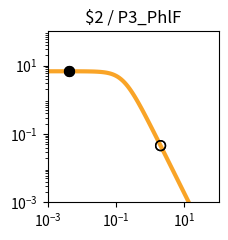

Source code (Python): (Note: this script raises an exception after producing the figure.)
import matplotlib.pyplot as plt
import matplotlib.ticker as ticker
import numpy as np

fig, ax = plt.subplots(figsize=(2.5,2.5))

plt.xlim(1.000000e-03, 1.000000e+02)
plt.ylim(1.000000e-03, 1.000000e+02)

x = np.array([1.000000e-03,1.122018e-03,1.258925e-03,1.412538e-03,1.584893e-03,1.778279e-03,1.995262e-03,2.238721e-03,2.511886e-03,2.818383e-03,3.162278e-03,3.548134e-03,3.981072e-03,4.466836e-03,5.011872e-03,5.623413e-03,6.309573e-03,7.079458e-03,7.943282e-03,8.912509e-03,1.000000e-02,1.122018e-02,1.258925e-02,1.412538e-02,1.584893e-02,1.778279e-02,1.995262e-02,2.238721e-02,2.511886e-02,2.818383e-02,3.162278e-02,3.548134e-02,3.981072e-02,4.466836e-02,5.011872e-02,5.623413e-02,6.309573e-02,7.079458e-02,7.943282e-02,8.912509e-02,1.000000e-01,1.122018e-01,1.258925e-01,1.412538e-01,1.584893e-01,1.778279e-01,1.995262e-01,2.238721e-01,2.511886e-01,2.818383e-01,3.162278e-01,3.548134e-01,3.981072e-01,4.466836e-01,5.011872e-01,5.623413e-01,6.309573e-01,7.079458e-01,7.943282e-01,8.912509e-01,1.000000e+00,1.122018e+00,1.258925e+00,1.412538e+00,1.584893e+00,1.778279e+00,1.995262e+00,2.238721e+00,2.511886e+00,2.818383e+00,3.162278e+00,3.548134e+00,3.981072e+00,4.466836e+00,5.011872e+00,5.623413e+00,6.309573e+00,7.079458e+00,7.943282e+00,8.912509e+00,1.000000e+01,1.122018e+01,1.258925e+01,1.412538e+01,1.584893e+01,1.778279e+01,1.995262e+01,2.238721e+01,2.511886e+01,2.818383e+01,3.162278e+01,3.548134e+01,3.981072e+01,4.466836e+01,5.011872e+01,5.623413e+01,6.309573e+01,7.079458e+01,7.943282e+01,8.912509e+01,1.000000e+02,])
y = np.array([6.793769e+00,6.793708e+00,6.793632e+00,6.793537e+00,6.793416e+00,6.793264e+00,6.793072e+00,6.792831e+00,6.792526e+00,6.792143e+00,6.791659e+00,6.791050e+00,6.790283e+00,6.789315e+00,6.788097e+00,6.786561e+00,6.784627e+00,6.782191e+00,6.779123e+00,6.775260e+00,6.770398e+00,6.764279e+00,6.756583e+00,6.746908e+00,6.734754e+00,6.719497e+00,6.700365e+00,6.676407e+00,6.646453e+00,6.609081e+00,6.562573e+00,6.504879e+00,6.433593e+00,6.345940e+00,6.238810e+00,6.108831e+00,5.952525e+00,5.766560e+00,5.548098e+00,5.295258e+00,5.007628e+00,4.686765e+00,4.336552e+00,3.963289e+00,3.575410e+00,3.182809e+00,2.795870e+00,2.424391e+00,2.076633e+00,1.758681e+00,1.474197e+00,1.224541e+00,1.009143e+00,8.260148e-01,6.722568e-01,5.445086e-01,4.392943e-01,3.532611e-01,2.833258e-01,2.267482e-01,1.811542e-01,1.445265e-01,1.151755e-01,9.170305e-02,7.296195e-02,5.801777e-02,4.611348e-02,3.663846e-02,2.910190e-02,2.311031e-02,1.834895e-02,1.456644e-02,1.156234e-02,9.176956e-03,7.283160e-03,5.779843e-03,4.586616e-03,3.639594e-03,2.888025e-03,2.291602e-03,1.818316e-03,1.442758e-03,1.144755e-03,9.082964e-04,7.206752e-04,5.718065e-04,4.536873e-04,3.599670e-04,2.856060e-04,2.266059e-04,1.797936e-04,1.426516e-04,1.131823e-04,8.980074e-05,7.124938e-05,5.653040e-05,4.485210e-05,3.558634e-05,2.823474e-05,2.240187e-05,1.777397e-05,])
c = "#f9a427"

hi_x = np.array([4.200000e-03,4.200000e-03,])
hi_y = np.array([6.789861e+00,6.789861e+00,])
lo_x = np.array([2.008200e+00,2.008200e+00,])
lo_y = np.array([4.552227e-02,4.552227e-02,])

plt.loglog(x,y,lw=3,color=c)
plt.scatter(hi_x,hi_y,marker='o',s=50,color='black',zorder=10)
plt.scatter(lo_x,lo_y,marker='o',s=50,edgecolors='black',color='none',zorder=10)

plt.title("$2 / P3_PhlF")

ax.xaxis.set_major_locator(ticker.LogLocator(numticks=3))
ax.yaxis.set_major_locator(ticker.LogLocator(numticks=3))

ax.set_aspect('equal')
plt.tight_layout()

plt.savefig("/content/output/0xFA/response_plot_$2_P3_PhlF.png", bbox_inches='tight')
